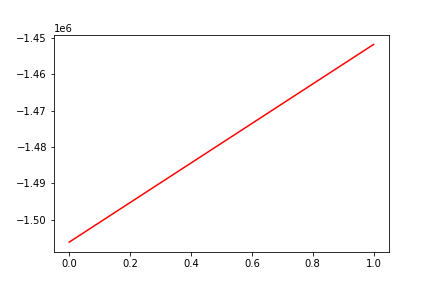

The file beside this chart, header and first rows:
, date, assets
0, 0, -1506153
1, 20181017, -1451754
